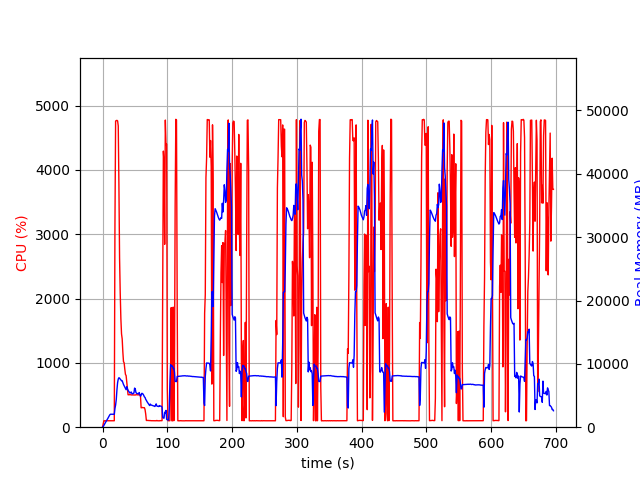

The table this chart was drawn from, first rows:
elapsed_time, nproc, cpu, mem_real, mem_virtual
3.4809112548828125e-05, 1, 0.0, 10.56, 3186
1.006, 1, 51.7, 89.66, 702.6
2.013, 1, 99.3, 277.9, 1263
3.021, 1, 100.2, 463.9, 1903
4.028, 1, 99.3, 641.9, 3189
5.035, 1, 100.3, 828.9, 3189
6.042, 1, 100.3, 1018, 3189
7.05, 1, 100.2, 1176, 5749
8.057, 1, 99.3, 1366, 5749
9.064, 1, 100.3, 1556, 5749
10.07, 1, 100.2, 1742, 5749
11.08, 1, 99.3, 1932, 5749
12.09, 1, 100.3, 2047, 5237
13.09, 1, 99.2, 2047, 5237
14.1, 1, 100.0, 2043, 5237
15.11, 1, 100.2, 2043, 5237
16.12, 1, 100.1, 2043, 5237
17.13, 1, 99.2, 2043, 5237
18.14, 1, 100.2, 2043, 5237
19.14, 1, 3147, 2949, 10024
20.16, 1, 4761, 3505, 10678
21.18, 1, 4767, 4370, 11595
22.21, 1, 4771, 5888, 13172
23.23, 1, 4764, 7027, 14466
24.25, 1, 4683, 7600, 15113
25.27, 1, 3767, 7809, 15468
26.28, 1, 2629, 7743, 15632
27.29, 1, 2084, 7584, 15752
28.3, 1, 1683, 7473, 15892
29.31, 1, 1450, 7330, 16184
30.31, 1, 1372, 7334, 16388
31.32, 1, 1171, 7035, 16650
32.33, 1, 1019, 6749, 16650
33.34, 1, 1002, 6531, 16706
34.35, 1, 902.3, 6289, 16706
35.35, 1, 821.1, 6121, 16706
36.36, 1, 803.1, 5919, 16706
37.37, 1, 702.7, 6396, 17154
38.38, 1, 602.3, 6073, 17496
39.38, 1, 504.1, 5818, 17624
40.39, 1, 505.1, 5672, 17624
41.4, 1, 505.1, 5516, 17624
42.41, 1, 504.6, 5368, 17624
43.42, 1, 505.0, 5499, 17624
44.43, 1, 501.3, 5546, 17624
45.44, 1, 502.4, 5267, 17624
46.44, 1, 501.7, 5258, 17624
47.45, 1, 502.3, 5337, 17624
48.46, 1, 501.6, 5388, 17624
49.47, 1, 500.7, 6171, 17816
50.48, 1, 500.4, 6061, 18040
51.49, 1, 504.1, 5494, 18040
52.5, 1, 505.1, 5342, 18040
53.51, 1, 503.6, 5320, 18040
54.52, 1, 502.7, 5272, 18040
55.53, 1, 503.1, 5252, 18040
56.54, 1, 503.0, 5470, 18040
57.55, 1, 503.6, 5174, 18040
58.55, 1, 483.8, 4881, 18040
59.56, 1, 301.3, 5051, 18040
... 629 more rows
